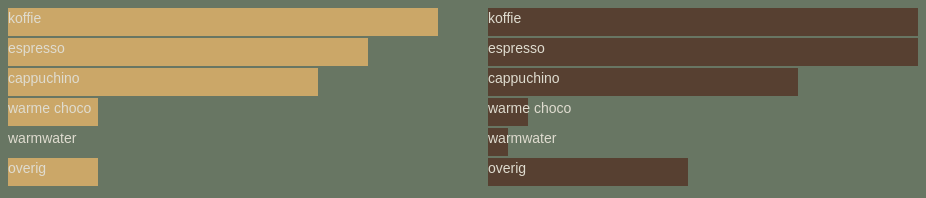
D3 v3 page, settled after 360 driven frames (6 s of simulated time); the page loaded 2 data file(s).


// Json bestand wordt ingeladen, in plaats van de json waardes over te typen en als array in de code te zetten. 

	
	d3.json("koffie.json", function(data){
		
	/*	var depthColors = d3.scale.linear()
            .domain([0, 50])
            .range(["#A09AFF", "#A09AFF"]);*/
			
			
		var canvas= d3.select("#left").append("svg")
			.attr("width",430)
			.attr("height",250)
			
			canvas.selectAll("rect")
			.data(data)
			.enter()
				.append("rect")
				.attr("width", function(d) {return d.aantal *10;})
				.attr("height",28) // de breedte van de staafdiagram
				.attr("y", function (d,i){ return i*30}) //afstand tussen de staafdiagrammen.
				.attr("fill", "#CBA768 ");	
				
				canvas.selectAll("text")
				.data(data)
				.enter()
					.append("text")
					.attr("fill","#DFDCD0")
					.attr("y",function (d, i) {return i*30+15;}) // y zorg voor de plaats van de tekst.(helft van de hoogte)
					//.attr("x",function(d,i){return d.age*10+10;})
					.text(function (d) { return d.name;})
					
	})



	d3.json("koffie-recht.json", function(data){
		
			
			
		var canvas= d3.select("#right").append("svg")
			.attr("width",430)
			.attr("height",250)
			
			canvas.selectAll("rect")
			.data(data)
			.enter()
				.append("rect")
				.attr("width", function(d) {return d.aantal *10;})
				.attr("height",28) // de breedte van de staafdiagram
				.attr("y", function (d,i){ return i*30}) //afstand tussen de staafdiagrammen.
				.attr("fill", "#574031 ");	
				
				canvas.selectAll("text")
				.data(data)
				.enter()
					.append("text")
					.attr("fill","#DFDCD0")
					.attr("y",function (d, i) {return i*30+15;}) // y zorg voor de plaats van de tekst.
					.text(function (d) { return d.name;})
					
	})


### data: koffie-recht.json
[
 {
  "name": "koffie",
  "aantal": 134
 },
 {
  "name": "espresso",
  "aantal": 88
 },
 {
  "name": "cappuchino",
  "aantal": 31
 },
 {
  "name": "warme choco",
  "aantal": 4
 },
 {
  "name": "warmwater",
  "aantal": 2
 },
 {
  "name": "overig",
  "aantal": 20
 }
]

### data: koffie.json
[
 {
  "name": "koffie",
  "aantal": 63
 },
 {
  "name": "espresso",
  "aantal": 36
 },
 {
  "name": "cappuchino",
  "aantal": 31
 },
 {
  "name": "warme choco",
  "aantal": 9
 },
 {
  "name": "warmwater",
  "aantal": 0
 },
 {
  "name": "overig",
  "aantal": 9
 }
]